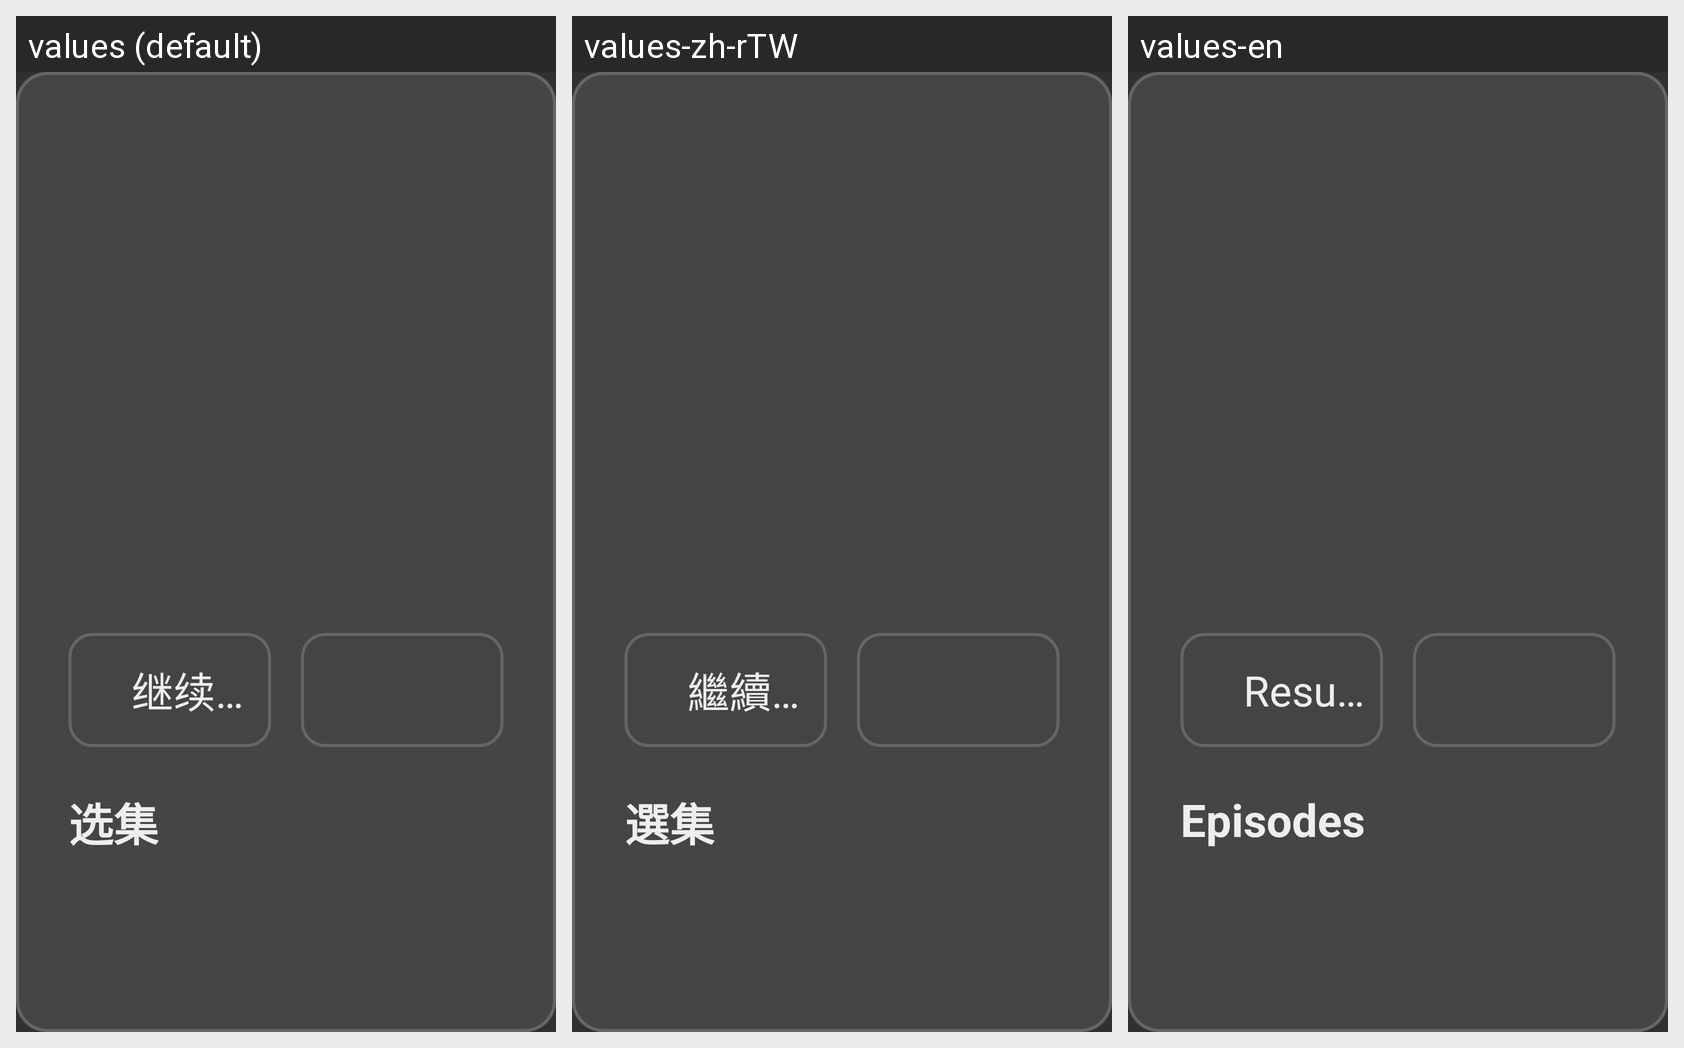

Locale-by-locale string values for the Android screen shown in this grid:
Android screen res/layout/dialog_hongguo_detail.xml rendered under 3 locales, left to right: values (default), values-zh-rTW, values-en. Device: Nexus 5 (rendered at 1080×1920; each locale shown at half size, 540×960, under a caption strip naming it); theme Theme.MyBLBL.
Strings drawn on this screen, with the default value and each locale's value (text and hints the layout hard-codes, and strings that could not be matched under every locale, appear in the picture but are not listed):

hongguo_play_continue
  values: 继续播放
  values-zh-rTW: 繼續播放
  values-en: Resume

choose_episode
  values: 选集
  values-zh-rTW: 選集
  values-en: Episodes
